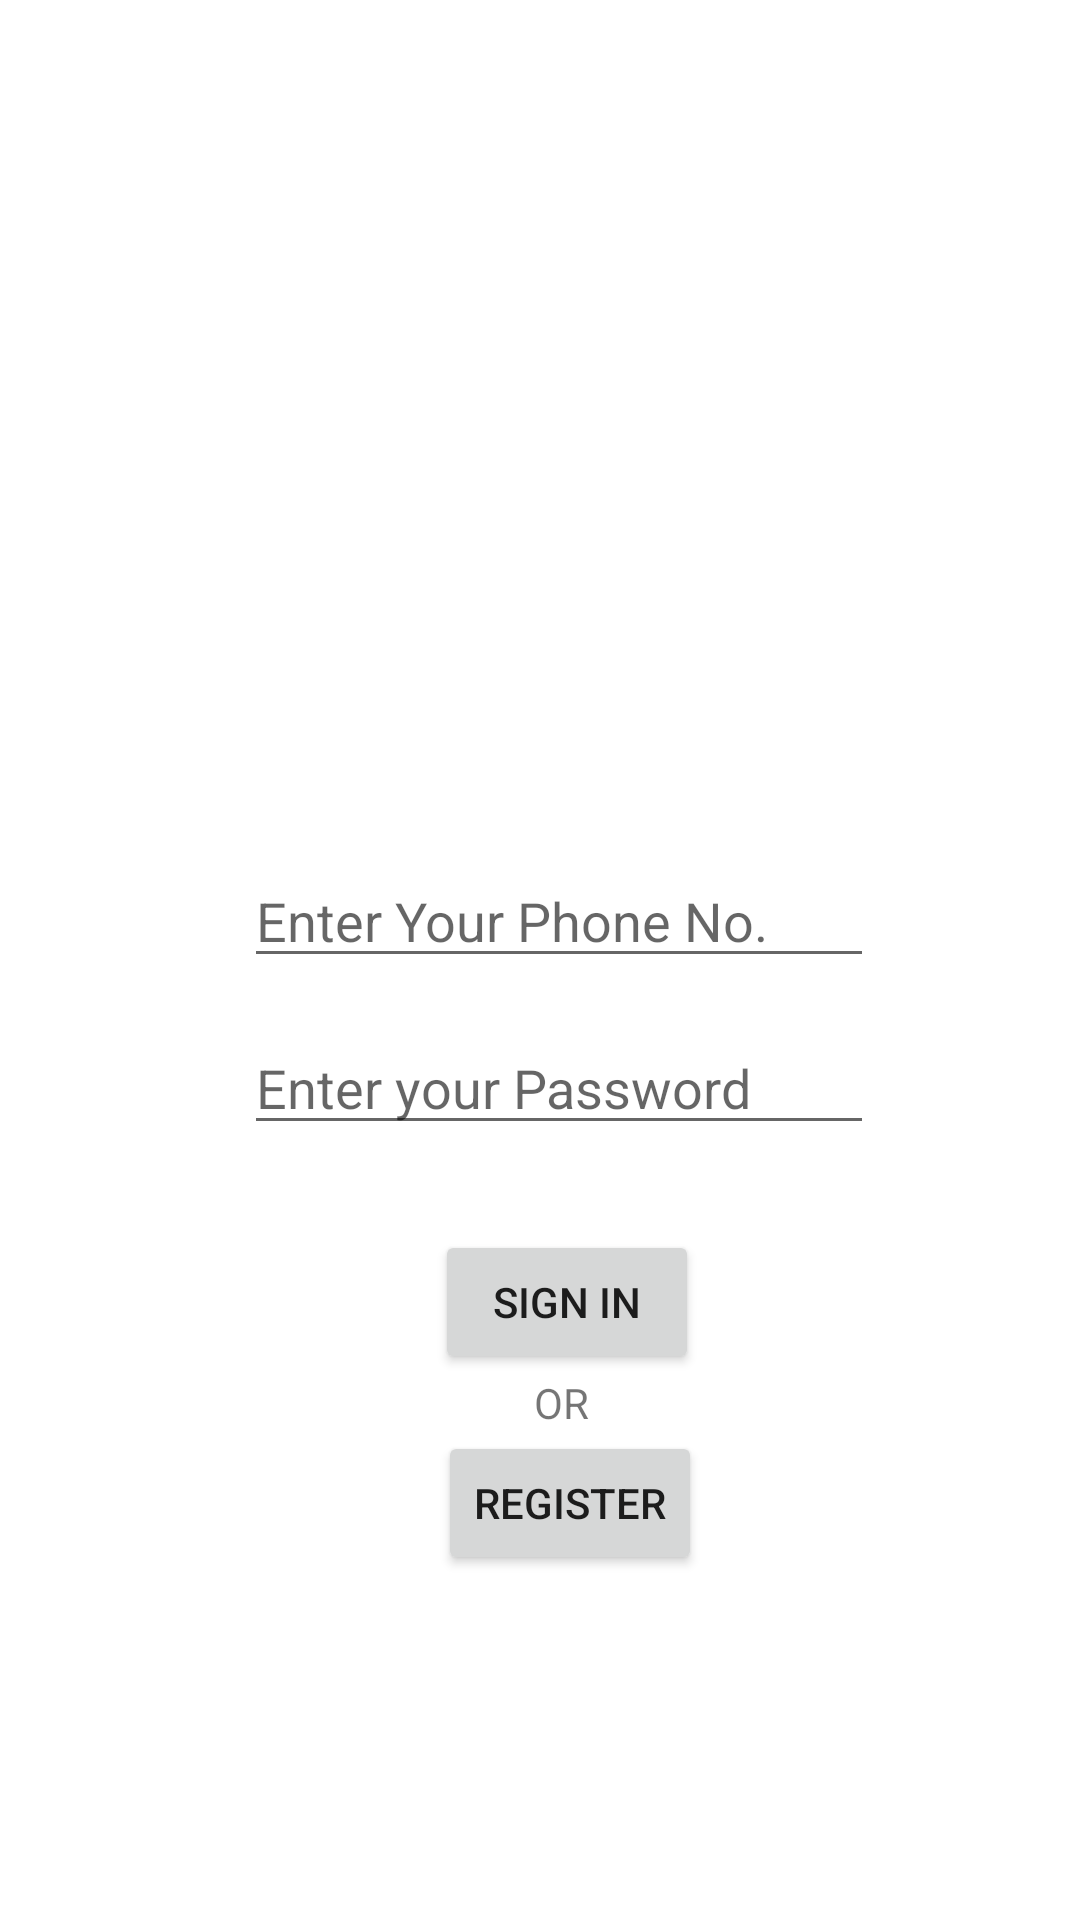

Write the Android layout XML for this screen, with the resource values it uses.
<!-- AndroidManifest.xml: application theme Theme.Javaapp -->
<!-- res/layout/activity_main.xml -->
<?xml version="1.0" encoding="utf-8"?>
<androidx.constraintlayout.widget.ConstraintLayout xmlns:android="http://schemas.android.com/apk/res/android"
    xmlns:app="http://schemas.android.com/apk/res-auto"
    xmlns:tools="http://schemas.android.com/tools"
    android:layout_width="match_parent"
    android:layout_height="match_parent"
    tools:context=".MainActivity">

    <ImageView
        android:id="@+id/imageView3"
        android:layout_width="479dp"
        android:layout_height="209dp"
        app:layout_constraintBottom_toBottomOf="parent"
        app:layout_constraintEnd_toEndOf="parent"
        app:layout_constraintHorizontal_bias="0.494"
        app:layout_constraintStart_toStartOf="parent"
        app:layout_constraintTop_toTopOf="parent"
        app:layout_constraintVertical_bias="0.008"
        app:srcCompat="@drawable/transparent" />

    <EditText
        android:id="@+id/editTextPhone2"
        android:layout_width="wrap_content"
        android:layout_height="wrap_content"
        android:ems="10"
        android:hint="Enter Your Phone No."
        android:inputType="phone"
        app:layout_constraintBottom_toBottomOf="parent"
        app:layout_constraintEnd_toEndOf="parent"
        app:layout_constraintHorizontal_bias="0.542"
        app:layout_constraintStart_toStartOf="parent"
        app:layout_constraintTop_toBottomOf="@+id/imageView3"
        app:layout_constraintVertical_bias="0.187" />

    <EditText
        android:id="@+id/editTextTextPassword"
        android:layout_width="wrap_content"
        android:layout_height="wrap_content"
        android:ems="10"
        android:hint="Enter your Password"
        android:inputType="textPassword"
        app:layout_constraintBottom_toBottomOf="parent"
        app:layout_constraintEnd_toEndOf="parent"
        app:layout_constraintHorizontal_bias="0.542"
        app:layout_constraintStart_toStartOf="parent"
        app:layout_constraintTop_toBottomOf="@+id/editTextPhone2"
        app:layout_constraintVertical_bias="0.053" />

    <Button
        android:id="@+id/buttonsigin"
        android:layout_width="wrap_content"
        android:layout_height="wrap_content"
        android:text="Sign In"
        app:layout_constraintBottom_toBottomOf="parent"
        app:layout_constraintEnd_toEndOf="parent"
        app:layout_constraintHorizontal_bias="0.533"
        app:layout_constraintStart_toStartOf="parent"
        app:layout_constraintTop_toBottomOf="@+id/editTextTextPassword"
        app:layout_constraintVertical_bias="0.135" />

    <TextView
        android:id="@+id/textView2"
        android:layout_width="wrap_content"
        android:layout_height="wrap_content"
        android:text="OR"
        app:layout_constraintBottom_toBottomOf="parent"
        app:layout_constraintEnd_toEndOf="parent"
        app:layout_constraintHorizontal_bias="0.521"
        app:layout_constraintStart_toStartOf="parent"
        app:layout_constraintTop_toBottomOf="@+id/buttonsigin"
        app:layout_constraintVertical_bias="0.0" />

    <Button
        android:id="@+id/buttonR"
        android:layout_width="wrap_content"
        android:layout_height="wrap_content"
        android:text="Register"
        app:layout_constraintBottom_toBottomOf="parent"
        app:layout_constraintEnd_toEndOf="parent"
        app:layout_constraintHorizontal_bias="0.537"
        app:layout_constraintStart_toStartOf="parent"
        app:layout_constraintTop_toBottomOf="@+id/textView2"
        app:layout_constraintVertical_bias="0.0" />

</androidx.constraintlayout.widget.ConstraintLayout>
<!-- resources referenced by this layout -->
<resources>
  <style name="Theme.Javaapp" parent="Theme.MaterialComponents.DayNight.DarkActionBar">
          
          <item name="colorPrimary">@color/purple_500</item>
          <item name="colorPrimaryVariant">@color/purple_700</item>
          <item name="colorOnPrimary">@color/white</item>
          
          <item name="colorSecondary">@color/teal_200</item>
          <item name="colorSecondaryVariant">@color/teal_700</item>
          <item name="colorOnSecondary">@color/black</item>
          
          <item name="android:statusBarColor" tools:targetApi="l">?attr/colorPrimaryVariant</item>
          
      </style>
  <!-- not gathered from this repository: default colours our renderer supplied (Android Studio template values) -->
  <color name="purple_500">#FF6200EE</color>
  <color name="purple_700">#FF3700B3</color>
  <color name="teal_200">#FF03DAC5</color>
  <color name="teal_700">#FF018786</color>
  <color name="black">#FF000000</color>
  <color name="white">#FFFFFFFF</color>
</resources>
